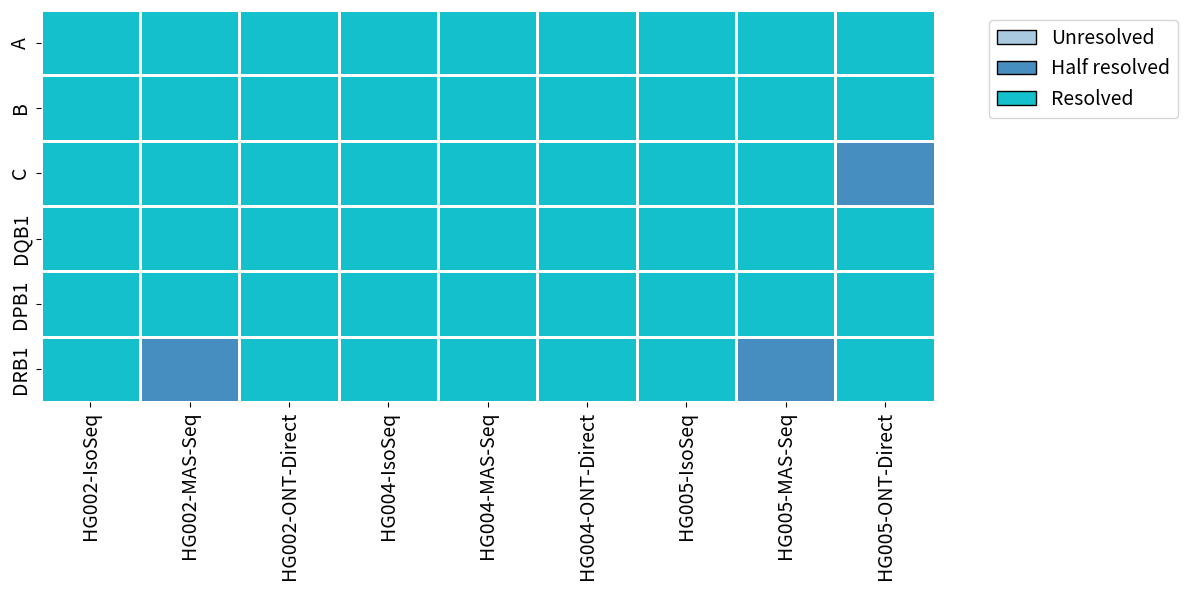

Python code for this plot:
import numpy as np
import pandas as pd
import seaborn as sns
import matplotlib.pyplot as plt
from matplotlib.colors import ListedColormap, BoundaryNorm
from matplotlib.patches import Patch

# Data
data = {
    "HG002-IsoSeq": [2, 2, 2, 2, 2, 2],
    "HG002-MAS-Seq": [2, 2, 2, 2, 2, 1],
    "HG002-ONT-Direct": [2, 2, 2, 2, 2, 2],
    "HG004-IsoSeq": [2, 2, 2, 2, 2, 2],
    "HG004-MAS-Seq": [2, 2, 2, 2, 2, 2],
    "HG004-ONT-Direct": [2, 2, 2, 2, 2, 2],
    "HG005-IsoSeq": [2, 2, 2, 2, 2, 2],
    "HG005-MAS-Seq": [2, 2, 2, 2, 2, 1],
    "HG005-ONT-Direct": [2, 2, 1, 2, 2, 2],
}

# Row labels
index = ['A', 'B', 'C', 'DQB1', 'DPB1', 'DRB1']

# Create DataFrame
df = pd.DataFrame(data, index=index)

# Custom colormap for values 0, 1, and 2
colors = ['#A8C9E0', '#468EBF', '#14C0CC']
cmap = ListedColormap(colors)

# Normalization to ensure correct mapping of colors to 0, 1, and 2
norm = BoundaryNorm([0, 1, 2, 3], cmap.N)

# Plot heatmap
plt.figure(figsize=(12, 6))
heatmap = sns.heatmap(df, cmap=cmap, cbar=False, linewidths=1, vmin=0, vmax=2, norm=norm)
# set font size for labels
plt.xticks(fontsize=14)
plt.yticks(fontsize=14)

# Create custom legend using three colored cells
legend_labels = [Patch(facecolor='#A8C9E0', edgecolor='black', label='Unresolved'),
                 Patch(facecolor='#468EBF', edgecolor='black', label='Half resolved'),
                 Patch(facecolor='#14C0CC', edgecolor='black', label='Resolved')]

# Add the custom legend to the plot
plt.legend(handles=legend_labels, bbox_to_anchor=(1.05, 1), loc='upper left', fontsize=14)

# Set labels, title, and show plot
# plt.title("Heatmap of HG002, HG004, and HG005 Data with Custom Legend")
plt.tight_layout()  # Adjust layout to make room for the legend
# save to svg
plt.savefig("heatmap_custom_legend.svg", format="svg", dpi=600, transparent=True)
plt.show()